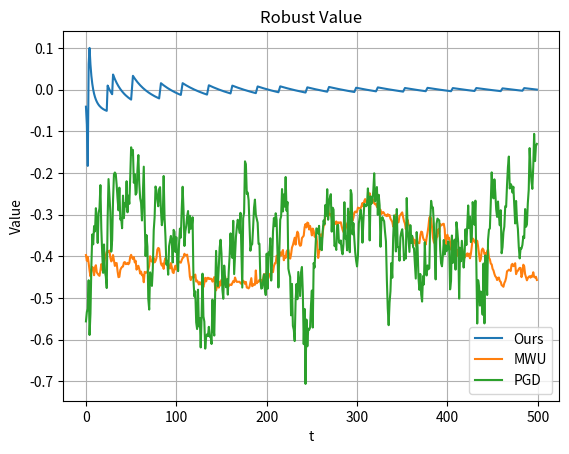
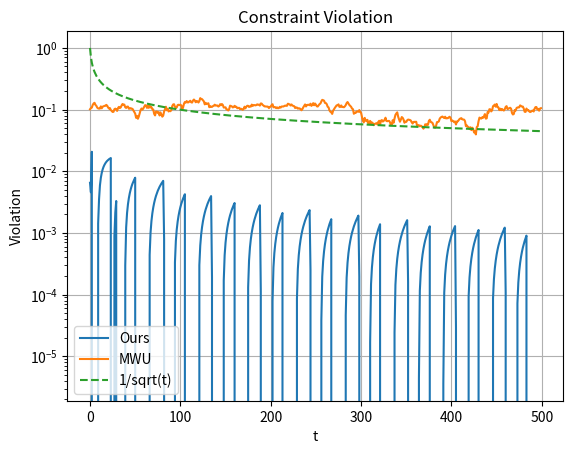
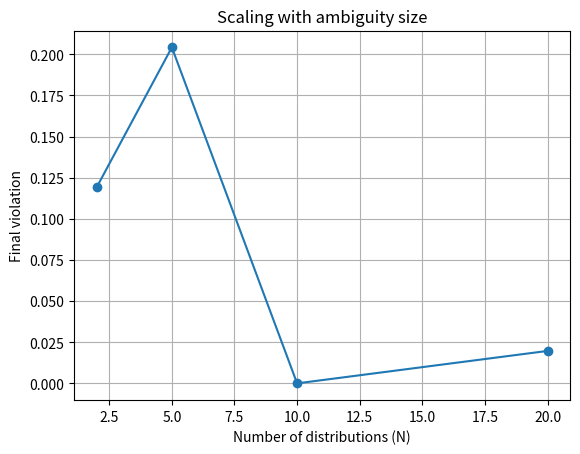
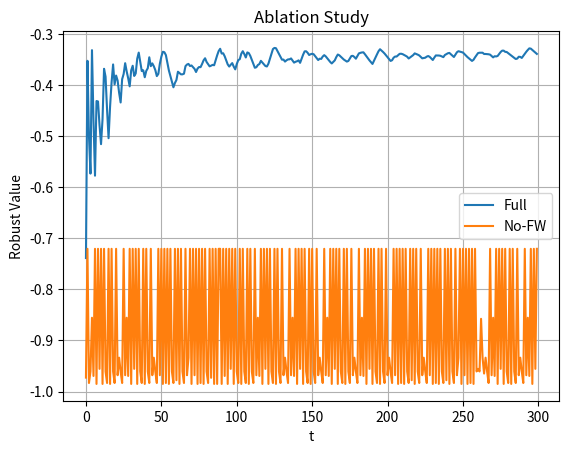
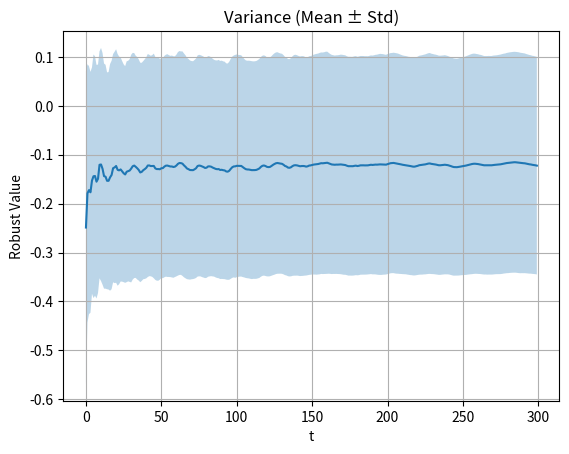

Here is the Python script that generated these plots, in order:
import numpy as np
import matplotlib.pyplot as plt

# ===================== Environment =====================
class GameEnv:
    def __init__(self, num_types=5, num_actions=3, num_dists=5):
        self.T = num_types
        self.m = num_actions
        self.N = num_dists

        # payoff matrix
        self.A = np.random.uniform(-1, 1, (self.m, self.m))
        self.A /= np.linalg.norm(self.A, axis=0, keepdims=True) + 1e-8

        # distributions
        self.D = np.random.dirichlet(np.ones(self.T), size=self.N)

    def random_policy(self):
        return np.random.dirichlet(np.ones(self.m), size=self.T)

    def g(self, M, v=0.0):
        g = []
        for i in range(self.N):
            for j in range(self.m):
                val = v - sum(self.D[i][t] * M[t] @ self.A[:, j] for t in range(self.T))
                g.append(val)
        return np.array(g)

    # ✅ normalized violation (IMPORTANT FIX)
    def constraint_violation(self, M):
        g = self.g(M)
        return np.mean(np.maximum(g, 0))

    def robust_value(self, M):
        vals = []
        for i in range(self.N):
            val = sum(self.D[i][t] * np.min(M[t] @ self.A) for t in range(self.T))
            vals.append(val)
        return min(vals)

    def project_simplex(self, M):
        return np.clip(M, 1e-8, 1) / np.sum(M, axis=1, keepdims=True)


# ===================== CORRECT Linear Oracle =====================
def linear_oracle(env, d):
    S = np.zeros((env.T, env.m))
    d_mat = d.reshape(env.N, env.m)

    for t in range(env.T):
        score = np.zeros(env.m)

        for i in range(env.N):
            for j in range(env.m):
                score += d_mat[i, j] * env.D[i][t] * env.A[:, j]

        best = np.argmax(score)   # maximize (correct sign)
        S[t][best] = 1

    return S


# ===================== Algorithms =====================
class OursAlgo:
    def __init__(self, env, use_fw=True):
        self.env = env
        self.M = env.random_policy()
        self.g_avg = np.zeros(env.N * env.m)
        self.t = 1
        self.use_fw = use_fw

    def step(self):
        g = self.env.g(self.M)
        self.g_avg = (self.t - 1)/self.t * self.g_avg + g/self.t
        d = np.maximum(self.g_avg, 0)

        S = linear_oracle(self.env, d)

        if self.use_fw:
            eta = 2 / (self.t + 2)
            self.M = (1 - eta) * self.M + eta * S
        else:
            self.M = S

        self.t += 1


class MWU:
    def __init__(self, env):
        self.env = env
        self.M = env.random_policy()

    def step(self, lr=0.1):
        grad = np.random.randn(*self.M.shape)
        self.M *= np.exp(lr * grad)
        self.M = self.env.project_simplex(self.M)


class PGD:
    def __init__(self, env):
        self.env = env
        self.M = env.random_policy()

    def step(self, lr=0.1):
        grad = np.random.randn(*self.M.shape)
        self.M = self.M + lr * grad
        self.M = self.env.project_simplex(self.M)


# ===================== MAIN EXPERIMENT =====================
def run_main():
    T = 500
    env = GameEnv()

    ours = OursAlgo(env)
    mwu = MWU(env)
    pgd = PGD(env)

    ours_v, mwu_v, pgd_v = [], [], []
    ours_c, mwu_c = [], []

    for t in range(T):
        ours.step()
        mwu.step()
        pgd.step()

        ours_v.append(env.robust_value(ours.M))
        mwu_v.append(env.robust_value(mwu.M))
        pgd_v.append(env.robust_value(pgd.M))

        ours_c.append(env.constraint_violation(ours.M))
        mwu_c.append(env.constraint_violation(mwu.M))

    # Robust value
    plt.figure()
    plt.plot(ours_v, label="Ours")
    plt.plot(mwu_v, label="MWU")
    plt.plot(pgd_v, label="PGD")
    plt.legend()
    plt.title("Robust Value")
    plt.xlabel("t")
    plt.ylabel("Value")
    plt.grid()
    plt.savefig("robust_value.png")

    # Constraint violation + theory curve
    plt.figure()
    t_axis = np.arange(1, T+1)
    plt.semilogy(ours_c, label="Ours")
    plt.semilogy(mwu_c, label="MWU")
    plt.semilogy(1/np.sqrt(t_axis), '--', label="1/sqrt(t)")
    plt.legend()
    plt.title("Constraint Violation")
    plt.xlabel("t")
    plt.ylabel("Violation")
    plt.grid()
    plt.savefig("constraint.png")


# ===================== SCALING =====================
def run_scaling():
    Ns = [2, 5, 10, 20]
    vals = []

    for N in Ns:
        env = GameEnv(num_dists=N)
        algo = OursAlgo(env)

        for t in range(300):
            algo.step()

        vals.append(env.constraint_violation(algo.M))

    plt.figure()
    plt.plot(Ns, vals, marker='o')
    plt.xlabel("Number of distributions (N)")
    plt.ylabel("Final violation")
    plt.title("Scaling with ambiguity size")
    plt.grid()
    plt.savefig("scaling.png")


# ===================== ABLATION =====================
def run_ablation():
    env = GameEnv()
    T = 300

    full = OursAlgo(env, use_fw=True)
    no_fw = OursAlgo(env, use_fw=False)

    full_vals, nofw_vals = [], []

    for t in range(T):
        full.step()
        no_fw.step()

        full_vals.append(env.robust_value(full.M))
        nofw_vals.append(env.robust_value(no_fw.M))

    plt.figure()
    plt.plot(full_vals, label="Full")
    plt.plot(nofw_vals, label="No-FW")
    plt.legend()
    plt.title("Ablation Study")
    plt.xlabel("t")
    plt.ylabel("Robust Value")
    plt.grid()
    plt.savefig("ablation.png")


# ===================== VARIANCE =====================
def run_variance():
    runs = 30
    T = 300
    all_vals = []

    for r in range(runs):
        env = GameEnv()
        algo = OursAlgo(env)

        vals = []
        for t in range(T):
            algo.step()
            vals.append(env.robust_value(algo.M))

        all_vals.append(vals)

    arr = np.array(all_vals)
    mean = arr.mean(0)
    std = arr.std(0)

    plt.figure()
    plt.plot(mean, label="Mean")
    plt.fill_between(range(T), mean-std, mean+std, alpha=0.3)
    plt.title("Variance (Mean ± Std)")
    plt.xlabel("t")
    plt.ylabel("Robust Value")
    plt.grid()
    plt.savefig("variance.png")


# ===================== RUN =====================
if __name__ == "__main__":
    run_main()
    run_scaling()
    run_ablation()
    run_variance()
